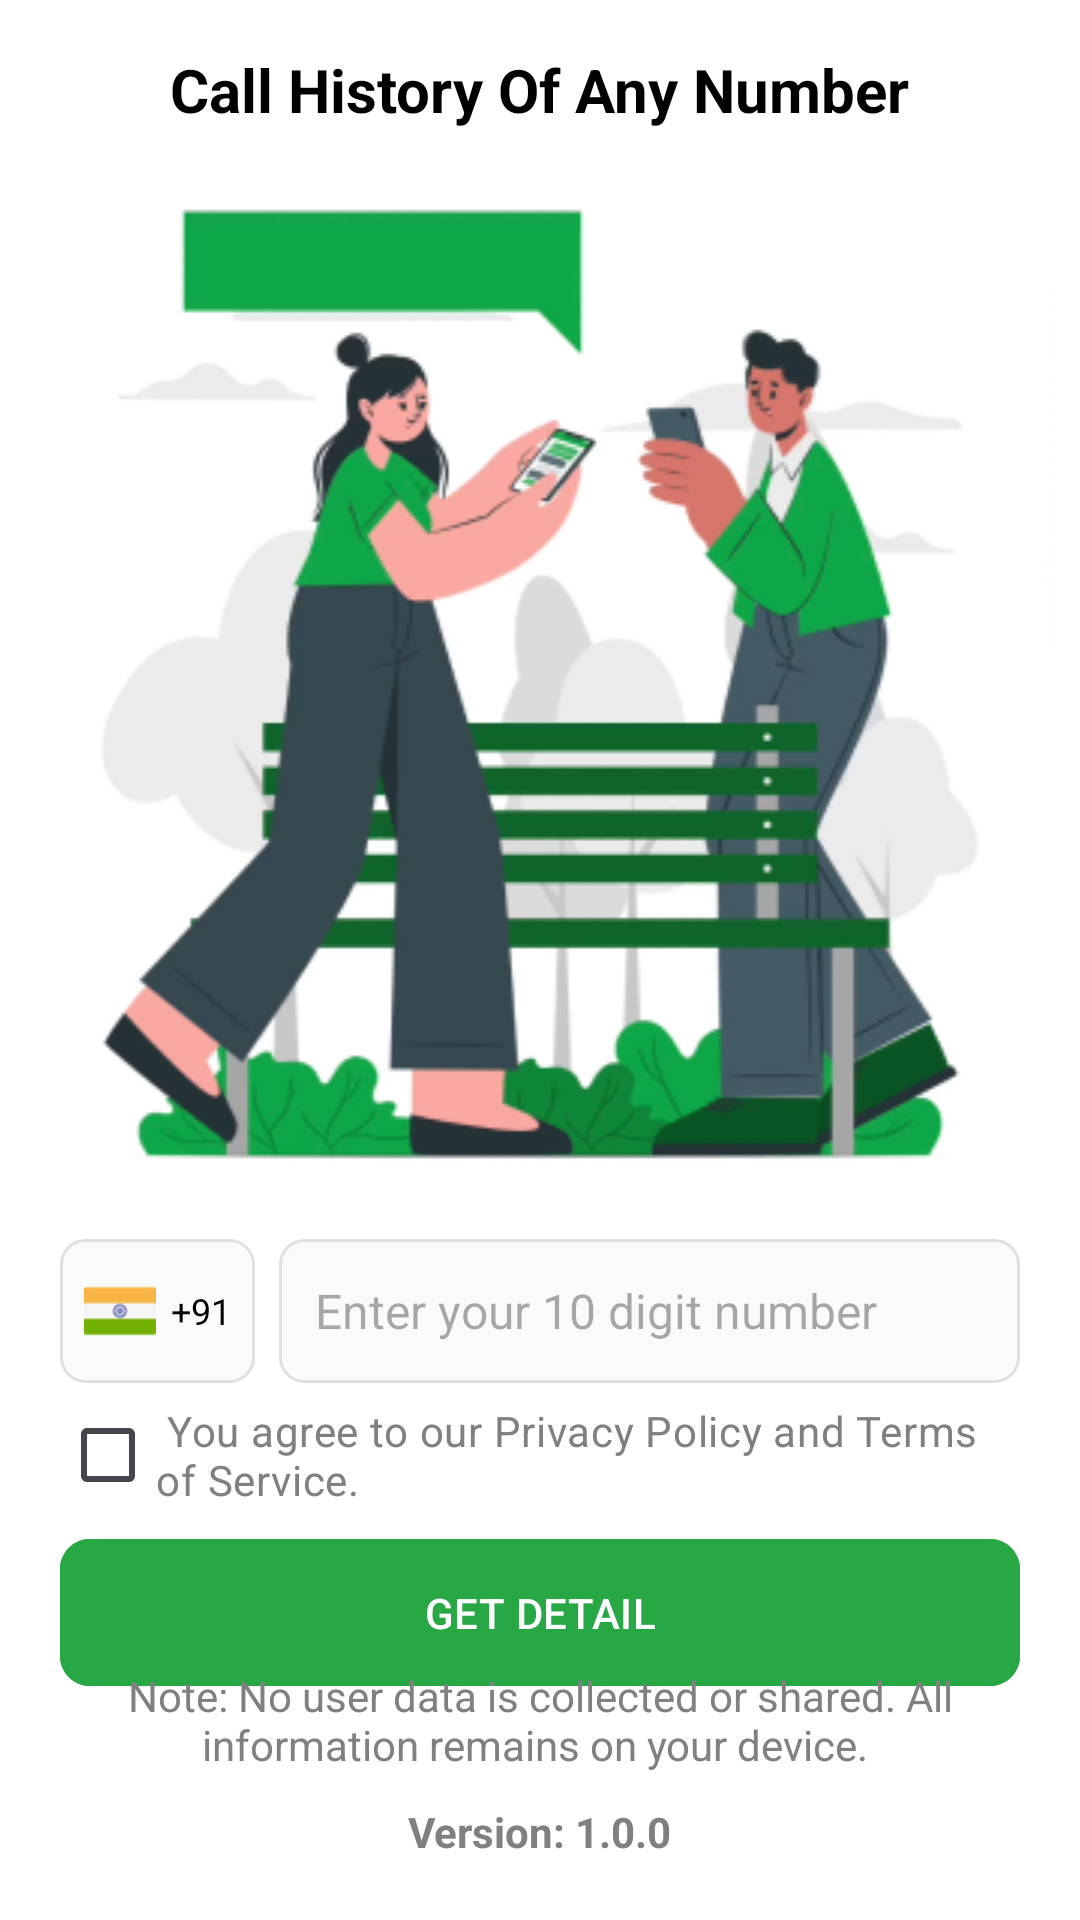

Layout XML and referenced resources for this Android screen:
<!-- AndroidManifest.xml: application theme Theme.CallHistory -->
<!-- res/layout/activity_any_number.xml -->
<?xml version="1.0" encoding="utf-8"?>
<androidx.constraintlayout.widget.ConstraintLayout xmlns:android="http://schemas.android.com/apk/res/android"
    xmlns:app="http://schemas.android.com/apk/res-auto"
    xmlns:tools="http://schemas.android.com/tools"
    android:id="@+id/main"
    android:layout_width="match_parent"
    android:layout_height="match_parent"
    android:background="@color/white"
    tools:context=".AnyNumberActivity">

    <RelativeLayout
        android:id="@+id/topLayout"
        android:layout_width="match_parent"
        android:layout_height="60dp"
        app:layout_constraintTop_toTopOf="parent"
        app:layout_constraintStart_toStartOf="parent"
        app:layout_constraintEnd_toEndOf="parent">

        <ImageView
            android:id="@+id/backButton"
            android:layout_width="wrap_content"
            android:layout_height="wrap_content"
            android:layout_centerVertical="true"
            android:padding="10dp"
            android:visibility="gone"
            android:src="@drawable/baseline_keyboard_backspace_24"/>

        <TextView
            android:layout_width="wrap_content"
            android:layout_height="wrap_content"
            android:text="Call History Of Any Number"
            android:textSize="20sp"
            android:textColor="@color/black"
            android:textStyle="bold"
            android:layout_centerInParent="true"/>

    </RelativeLayout>

    <LinearLayout
        android:layout_width="match_parent"
        android:layout_height="wrap_content"
        android:orientation="vertical"
        app:layout_constraintTop_toBottomOf="@id/topLayout">

        <ImageView
            android:id="@+id/topImage"
            android:layout_width="match_parent"
            android:layout_height="wrap_content"
            android:src="@drawable/call_history_image"
            app:layout_constraintTop_toBottomOf="@id/topLayout"/>

        <LinearLayout
            android:id="@+id/numberLayout"
            android:layout_width="match_parent"
            android:layout_height="wrap_content"
            android:layout_marginStart="20dp"
            android:layout_marginTop="10dp"
            android:layout_marginEnd="20sp"
            app:layout_constraintTop_toBottomOf="@id/topImage">

            <LinearLayout
                android:layout_width="wrap_content"
                android:layout_height="48dp"
                android:orientation="horizontal"
                android:background="@drawable/rounded_border"
                android:padding="8dp"
                android:gravity="center">
                <ImageView
                    android:layout_width="24dp"
                    android:layout_height="24dp"
                    android:src="@drawable/india" />

                
                <TextView
                    android:layout_width="wrap_content"
                    android:layout_height="wrap_content"
                    android:text="+91"
                    android:layout_marginStart="5dp"
                    android:textColor="@color/black"
                    android:textSize="12sp"/>

                <ImageView
                    android:layout_width="wrap_content"
                    android:layout_height="wrap_content"
                    android:src="@drawable/baseline_keyboard_arrow_down_24"
                    app:tint="@color/light_gray" />

            </LinearLayout>

            
            <EditText
                android:id="@+id/phoneNumberEditText"
                android:layout_width="0dp"
                android:layout_height="48dp"
                android:layout_weight="1"
                android:layout_marginStart="8dp"
                android:background="@drawable/rounded_border"
                android:padding="12dp"
                android:maxLength="10"
                android:hint="Enter your 10 digit number"
                android:inputType="phone"
                android:textSize="16sp" />

        </LinearLayout>

        <CheckBox
            android:id="@+id/checkBox"
            android:layout_width="match_parent"
            android:layout_height="wrap_content"
            android:layout_marginStart="20dp"
            android:layout_marginEnd="20dp"
            app:layout_constraintStart_toStartOf="parent"
            android:textColor="@color/light_gray"
            android:text=" You agree to our Privacy Policy and Terms of Service."
            app:layout_constraintTop_toBottomOf="@id/checkBox"
            />

        <com.google.android.material.button.MaterialButton
            android:id="@+id/getDetailBT"
            android:layout_width="match_parent"
            android:layout_height="wrap_content"
            android:text="GET DETAIL"
            android:backgroundTint="@color/button_green"
            app:cornerRadius="10dp"
            android:padding="15dp"
            android:layout_marginStart="20dp"
            android:layout_marginEnd="20dp"
            android:textColor="#FFFFFF"
            app:layout_constraintTop_toBottomOf="@id/checkBox"
            />

    </LinearLayout>

    <TextView
        android:layout_width="match_parent"
        android:layout_height="wrap_content"
        android:text="Note: No user data is collected or shared. All information remains on your device. "
        android:gravity="center"
        android:textColor="@color/light_gray"
        android:layout_marginBottom="10dp"
        android:layout_marginStart="20dp"
        android:layout_marginEnd="20dp"
        app:layout_constraintBottom_toTopOf="@id/versionTxt"
        app:layout_constraintStart_toStartOf="parent"
        app:layout_constraintEnd_toEndOf="parent"/>

    <TextView
        android:id="@+id/versionTxt"
        android:layout_width="wrap_content"
        android:layout_height="wrap_content"
        android:text="Version: 1.0.0"
        android:textStyle="bold"
        android:layout_marginTop="10dp"
        android:textColor="@color/light_gray"
        android:layout_marginBottom="20dp"
        app:layout_constraintBottom_toBottomOf="parent"
        app:layout_constraintStart_toStartOf="parent"
        app:layout_constraintEnd_toEndOf="parent"/>


</androidx.constraintlayout.widget.ConstraintLayout>
<!-- resources referenced by this layout -->
<resources>
  <color name="black">#FF000000</color>
  <color name="button_green">#28A745</color>
  <color name="light_gray">#808080</color>
  <color name="white">#FFFFFFFF</color>
  <!-- drawable call_history_image: png bitmap (drawable, 65278 bytes) -->
  <!-- drawable india: png bitmap (drawable, 534 bytes) -->
  <!-- drawable rounded_border (drawable) -->
  <?xml version="1.0" encoding="utf-8"?>
  <shape xmlns:android="http://schemas.android.com/apk/res/android">
      <solid android:color="#FAFAFA" />
      <stroke
          android:width="1dp"
          android:color="#E0E0E0" />
      <corners android:radius="8dp" />
  </shape>
  <style name="Theme.CallHistory" parent="Base.Theme.CallHistory" />
  <style name="Base.Theme.CallHistory" parent="Theme.Material3.DayNight.NoActionBar">
          
          
          <item name="android:statusBarColor">@color/white</item>
          <item name="android:windowLightStatusBar">true</item>
  
      </style>
</resources>
